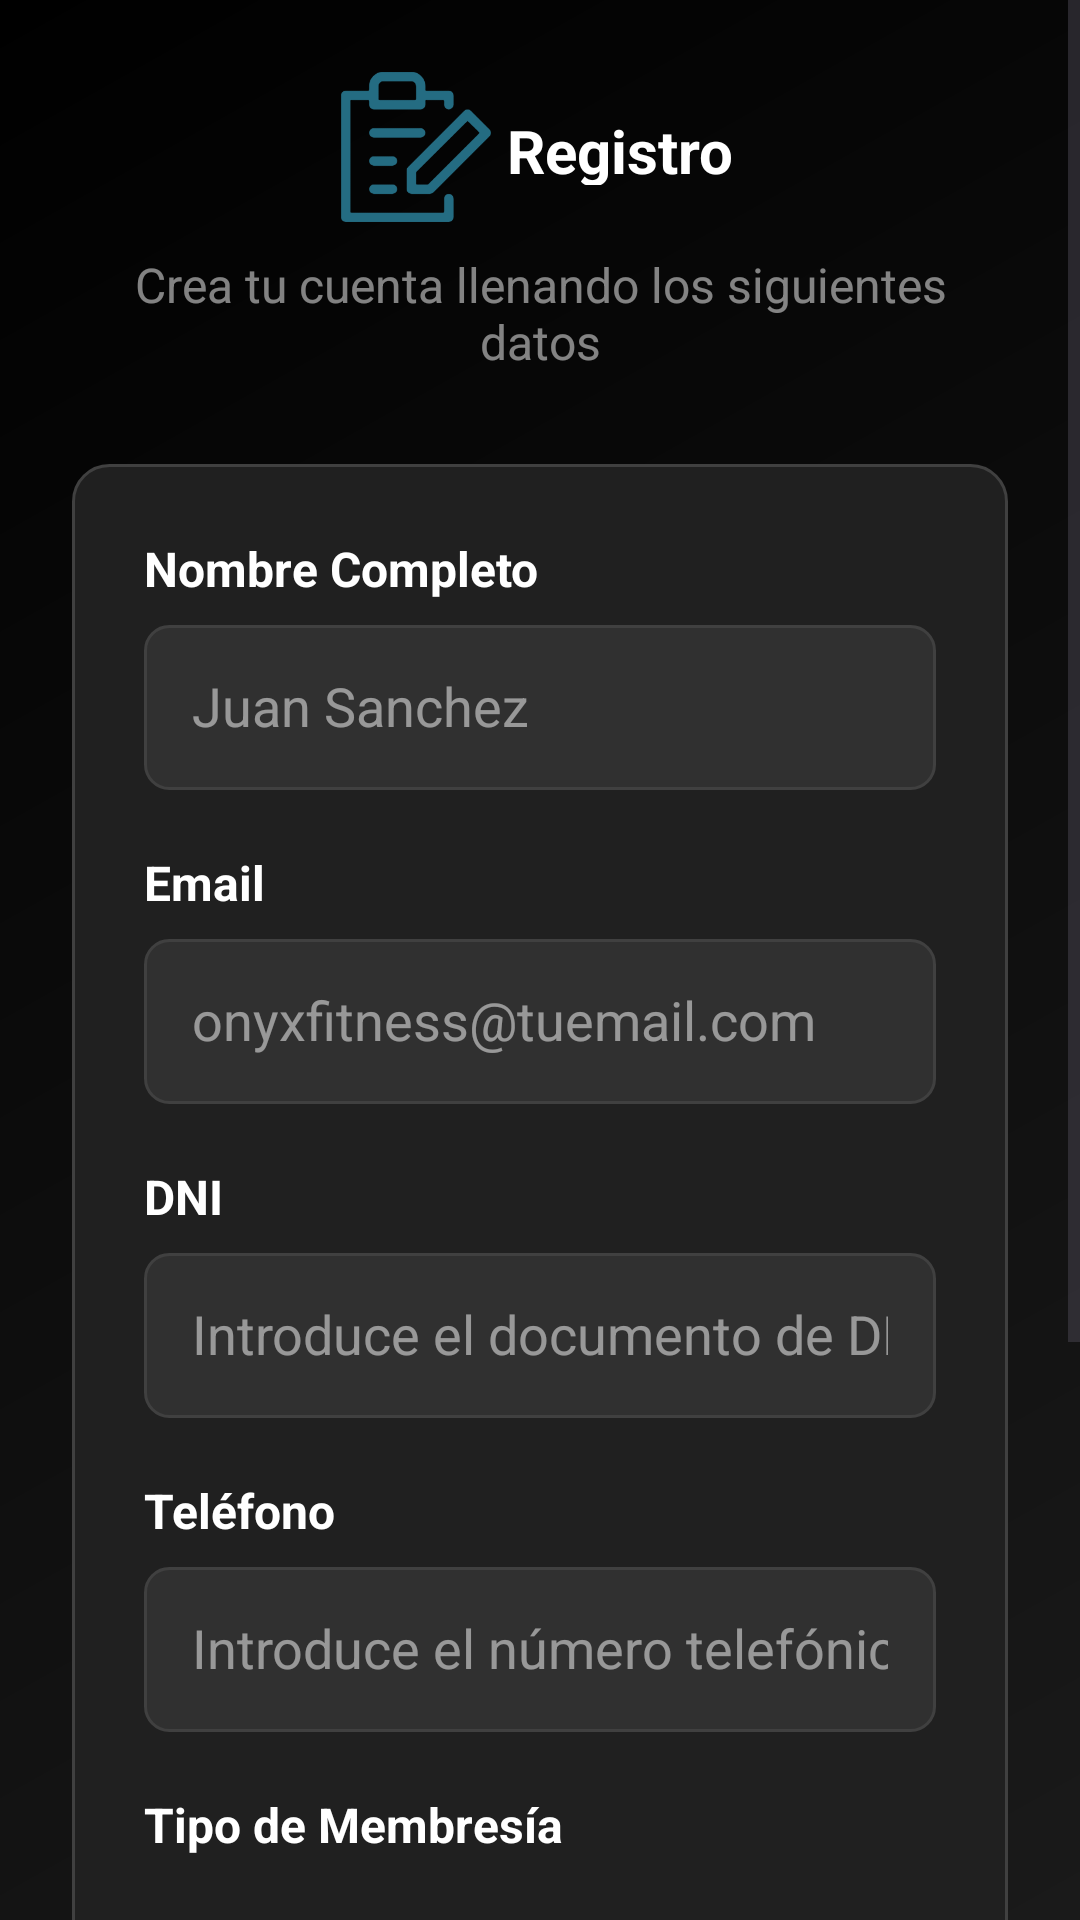

This screen was rendered from an Android layout file. Write that file and the resources it references.
<!-- AndroidManifest.xml: application theme Theme.ClubDeportivo -->
<!-- res/layout/activity_registro_cliente.xml -->
<?xml version="1.0" encoding="utf-8"?>
<ScrollView xmlns:android="http://schemas.android.com/apk/res/android"
    android:layout_width="match_parent"
    android:layout_height="match_parent"
    xmlns:app="http://schemas.android.com/apk/res-auto"
    android:fillViewport="true"
    android:background="@drawable/main_background_gradient">

    <LinearLayout
        android:layout_width="match_parent"
        android:layout_height="wrap_content"
        android:orientation="vertical"
        android:padding="24dp">

        
        <LinearLayout
            android:layout_width="match_parent"
            android:layout_height="wrap_content"
            android:orientation="vertical"
            android:gravity="center"
            android:layout_marginBottom="30dp">

            <androidx.constraintlayout.widget.ConstraintLayout
                android:id="@+id/titleUserRegister"
                android:layout_width="match_parent"
                android:layout_height="50dp"
                android:paddingStart="50dp"
                android:layout_marginBottom="10dp"
                app:layout_constraintTop_toTopOf="parent">

                <ImageView
                    android:id="@+id/userRegisterIcon"
                    android:layout_width="50dp"
                    android:layout_height="50dp"
                    android:src="@drawable/register_user_svg"
                    android:layout_marginEnd="10dp"
                    android:layout_marginStart="40dp"
                    app:layout_constraintBottom_toBottomOf="parent"
                    app:layout_constraintEnd_toStartOf="@+id/textViewUserRegister"
                    app:layout_constraintHorizontal_bias="0.064"
                    app:layout_constraintStart_toStartOf="parent"
                    app:layout_constraintTop_toTopOf="parent"
                    app:layout_constraintVertical_bias="0.666"/>

                <TextView
                    android:id="@+id/textViewUserRegister"
                    android:layout_width="200dp"
                    android:layout_height="25dp"
                    android:layout_marginStart="350dp"
                    android:text="Registro"
                    android:textColor="#FFFFFF"
                    android:textSize="20sp"
                    android:textStyle="bold"
                    app:layout_constraintBottom_toBottomOf="parent"
                    app:layout_constraintEnd_toStartOf="@+id/userRegisterIcon"
                    app:layout_constraintStart_toStartOf="parent"
                    app:layout_constraintTop_toTopOf="parent"/>

            </androidx.constraintlayout.widget.ConstraintLayout>

            <TextView
                android:layout_width="match_parent"
                android:layout_height="wrap_content"
                android:text="Crea tu cuenta llenando los siguientes datos"
                android:textColor="#80FFFFFF"
                android:textSize="16sp"
                android:gravity="center"
                android:textAlignment="center"/>
        </LinearLayout>

        
        <LinearLayout
            android:layout_width="match_parent"
            android:layout_height="wrap_content"
            android:background="@drawable/rounded_card"
            android:orientation="vertical"
            android:padding="24dp">

            
            <TextView
                android:layout_width="match_parent"
                android:layout_height="wrap_content"
                android:layout_marginBottom="8dp"
                android:text="Nombre Completo"
                android:textColor="#FFFFFF"
                android:textSize="16sp"
                android:textStyle="bold" />

            <EditText
                android:id="@+id/etNombreCompleto"
                android:layout_width="match_parent"
                android:layout_height="55dp"
                android:layout_marginBottom="20dp"
                android:background="@drawable/edit_text_background"
                android:hint="Juan Sanchez"
                android:imeOptions="actionNext"
                android:inputType="textPersonName"
                android:padding="16dp"
                android:textColor="#FFFFFF"
                android:textColorHint="#80FFFFFF" />

            
            <TextView
                android:layout_width="match_parent"
                android:layout_height="wrap_content"
                android:layout_marginBottom="8dp"
                android:text="Email"
                android:textColor="#FFFFFF"
                android:textSize="16sp"
                android:textStyle="bold" />

            <EditText
                android:id="@+id/etEmail"
                android:layout_width="match_parent"
                android:layout_height="55dp"
                android:layout_marginBottom="20dp"
                android:background="@drawable/edit_text_background"
                android:hint="onyxfitness@tuemail.com"
                android:imeOptions="actionNext"
                android:inputType="textEmailAddress"
                android:padding="16dp"
                android:textColor="#FFFFFF"
                android:textColorHint="#80FFFFFF" />

            
            <TextView
                android:layout_width="match_parent"
                android:layout_height="wrap_content"
                android:layout_marginBottom="8dp"
                android:text="DNI"
                android:textColor="#FFFFFF"
                android:textSize="16sp"
                android:textStyle="bold" />

            <EditText
                android:id="@+id/etDNI"
                android:layout_width="match_parent"
                android:layout_height="55dp"
                android:layout_marginBottom="20dp"
                android:background="@drawable/edit_text_background"
                android:hint="Introduce el documento de DNI"
                android:imeOptions="actionNext"
                android:inputType="number"
                android:padding="16dp"
                android:textColor="#FFFFFF"
                android:textColorHint="#80FFFFFF" />

            
            <TextView
                android:layout_width="match_parent"
                android:layout_height="wrap_content"
                android:layout_marginBottom="8dp"
                android:text="Teléfono"
                android:textColor="#FFFFFF"
                android:textSize="16sp"
                android:textStyle="bold" />

            <EditText
                android:id="@+id/etTelefono"
                android:layout_width="match_parent"
                android:layout_height="55dp"
                android:layout_marginBottom="20dp"
                android:background="@drawable/edit_text_background"
                android:hint="Introduce el número telefónico"
                android:imeOptions="actionNext"
                android:inputType="phone"
                android:padding="16dp"
                android:textColor="#FFFFFF"
                android:textColorHint="#80FFFFFF" />

            
            <TextView
                android:layout_width="match_parent"
                android:layout_height="wrap_content"
                android:layout_marginBottom="8dp"
                android:text="Tipo de Membresía"
                android:textColor="#FFFFFF"
                android:textSize="16sp"
                android:textStyle="bold" />

            <RadioGroup
                android:id="@+id/rgMembresia"
                android:layout_width="match_parent"
                android:layout_height="wrap_content"
                android:layout_marginBottom="20dp"
                android:orientation="horizontal">

                <RadioButton
                    android:id="@+id/rbSocio"
                    android:layout_width="0dp"
                    android:layout_height="wrap_content"
                    android:layout_weight="1"
                    android:buttonTint="#FFFFFF"
                    android:checked="true"
                    android:text="Socio"
                    android:textColor="#FFFFFF" />

                <RadioButton
                    android:id="@+id/rbNoSocio"
                    android:layout_width="0dp"
                    android:layout_height="wrap_content"
                    android:layout_weight="1"
                    android:buttonTint="#FFFFFF"
                    android:text="No Socio"
                    android:textColor="#FFFFFF" />
            </RadioGroup>

            
            <TextView
                android:layout_width="match_parent"
                android:layout_height="wrap_content"
                android:layout_marginBottom="8dp"
                android:text="Apto Físico"
                android:textColor="#FFFFFF"
                android:textSize="16sp"
                android:textStyle="bold" />

            <RadioGroup
                android:id="@+id/rgAptoFisico"
                android:layout_width="match_parent"
                android:layout_height="wrap_content"
                android:layout_marginBottom="30dp"
                android:orientation="horizontal">

                <RadioButton
                    android:id="@+id/rbSi"
                    android:layout_width="0dp"
                    android:layout_height="wrap_content"
                    android:layout_weight="1"
                    android:buttonTint="#FFFFFF"
                    android:text="Sí"
                    android:textColor="#FFFFFF" />

                <RadioButton
                    android:id="@+id/rbNo"
                    android:layout_width="0dp"
                    android:layout_height="wrap_content"
                    android:layout_weight="1"
                    android:buttonTint="#FFFFFF"
                    android:checked="true"
                    android:text="No"
                    android:textColor="#FFFFFF" />
            </RadioGroup>

            
            <LinearLayout
                android:layout_width="match_parent"
                android:layout_height="wrap_content"
                android:layout_marginTop="10dp"
                android:orientation="horizontal"
                android:weightSum="2">

                
                <Button
                    android:id="@+id/btnVolver"
                    android:layout_width="0dp"
                    android:layout_height="55dp"
                    android:layout_marginEnd="8dp"
                    android:layout_weight="1"
                    android:background="@drawable/button_secondary"
                    android:text="VOLVER"
                    android:textAllCaps="true"
                    android:textColor="#FFFFFF"
                    android:textSize="16sp"
                    android:textStyle="bold" />

                
                <Button
                    android:id="@+id/btnRegistrar"
                    android:layout_width="0dp"
                    android:layout_height="55dp"
                    android:layout_marginStart="8dp"
                    android:layout_weight="1"
                    android:background="@drawable/button_bg_deg"
                    android:text="REGISTRAR"
                    android:textAllCaps="true"
                    android:textColor="#FFFFFF"
                    android:textSize="16sp"
                    android:textStyle="bold" />

            </LinearLayout>

        </LinearLayout>

    </LinearLayout>

</ScrollView>
<!-- resources referenced by this layout -->
<resources>
  <!-- drawable button_bg_deg (drawable) -->
  <shape xmlns:android="http://schemas.android.com/apk/res/android"
      android:shape="rectangle">
      <gradient
          android:angle="0"
          android:startColor="#34B1BF"
          android:endColor="#20788C"
          android:type="linear"/>
      <corners android:radius="12dp"/>
  </shape>
  <!-- drawable button_secondary (drawable) -->
  <?xml version="1.0" encoding="utf-8"?>
  <shape xmlns:android="http://schemas.android.com/apk/res/android"
      android:shape="rectangle">
      <solid android:color="#FF666666"/> 
      <corners android:radius="8dp"/>
  </shape>
  <!-- drawable edit_text_background (drawable) -->
  <?xml version="1.0" encoding="utf-8"?>
  <shape xmlns:android="http://schemas.android.com/apk/res/android"
      android:shape="rectangle">
      <solid android:color="#303030"/>
      <corners android:radius="8dp"/>
      <stroke android:width="1dp" android:color="#404040"/>
  </shape>
  <!-- drawable main_background_gradient (drawable) -->
  <?xml version="1.0" encoding="utf-8"?>
  <shape xmlns:android="http://schemas.android.com/apk/res/android"
      android:shape="rectangle">
      <gradient
          android:angle="135"
          android:startColor="#FF1A1A1A"
          android:endColor="#FF000000"
          android:type="linear"/>
  </shape>
  <!-- drawable register_user_svg: png bitmap (drawable, 11515 bytes) -->
  <!-- drawable rounded_card (drawable) -->
  <?xml version="1.0" encoding="utf-8"?>
  <shape xmlns:android="http://schemas.android.com/apk/res/android"
      android:shape="rectangle">
      <solid android:color="#202020"/>
      <corners android:radius="12dp"/>
      <stroke android:width="1dp" android:color="#404040"/>
  </shape>
  <style name="Theme.ClubDeportivo" parent="Base.Theme.ClubDeportivo" />
  <style name="Base.Theme.ClubDeportivo" parent="Theme.Material3.DayNight.NoActionBar">
          
          <item name="colorAccent">@color/accent</item>
          <item name="colorSecondary">@color/accent</item>
          <item name="colorControlActivated">@color/accent</item>
           <item name="colorPrimary">@color/accent</item>
      </style>
  <color name="accent">#FF246C82</color>
</resources>
